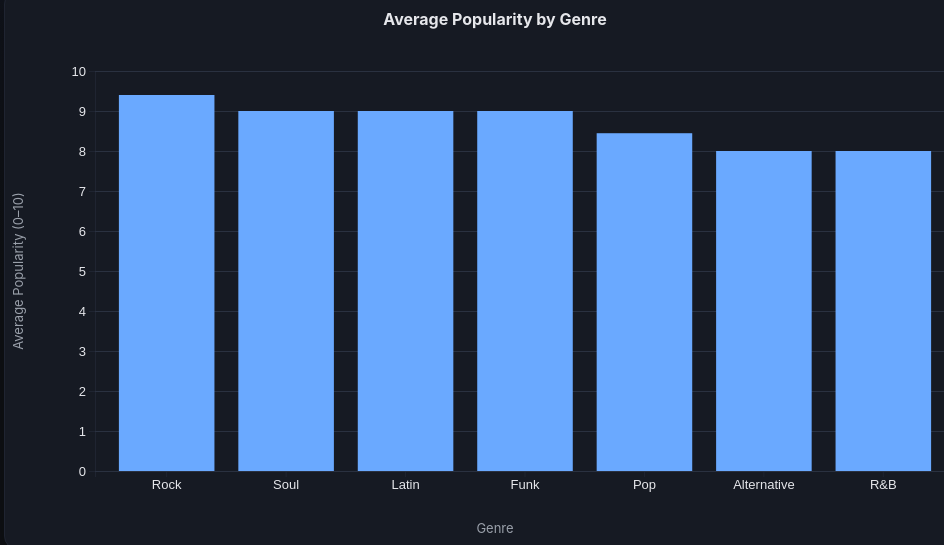
D3 v7 page, settled after 480 driven frames (8 s of simulated time); the page loaded 1 data file(s).


// ── js/bar.js
const WIDTH = 980, HEIGHT = 560;
const M = { top: 80, right: 30, bottom: 80, left: 90 };
const innerW = WIDTH - M.left - M.right;
const innerH = HEIGHT - M.top - M.bottom;

const svg = d3.select("#chart").append("svg")
  .attr("width", WIDTH).attr("height", HEIGHT);

const g = svg.append("g").attr("transform", `translate(${M.left},${M.top})`);

d3.csv("data/songs_dataset_lohith.csv", d3.autoType).then(rows => { rows.forEach(d=>{d.popularity=+d.popularity;});
  // group by genre → average popularity
  const grouped = d3.rollups(
    rows,
    v => d3.mean(v, d => d.popularity),
    d => d.genre
  ).map(([genre, avgPop]) => ({ genre, avgPop }));

  // sort high → low
  grouped.sort((a,b) => d3.descending(a.avgPop, b.avgPop));

  const x = d3.scaleBand()
    .domain(grouped.map(d => d.genre))
    .range([0, innerW]).padding(0.2);

  const y = d3.scaleLinear()
    .domain([0, d3.max(grouped, d => d.avgPop)]).nice()
    .range([innerH, 0]);

  // axes
  g.append("g").attr("class","axis")
    .attr("transform", `translate(0,${innerH})`)
    .call(d3.axisBottom(x));
  g.append("g").attr("class","axis")
    .call(d3.axisLeft(y).ticks(10));

  // gridlines
  g.append("g").attr("class","grid")
    .call(d3.axisLeft(y).tickSize(-innerW).tickFormat(""));

  // bars (marks)
  g.selectAll(".bar").data(grouped).join("rect")
    .attr("class","bar")
    .attr("x", d => x(d.genre))
    .attr("y", d => y(d.avgPop))
    .attr("width", x.bandwidth())
    .attr("height", d => innerH - y(d.avgPop));

  // title & labels
  svg.append("text").attr("class","title")
    .attr("x", WIDTH/2).attr("y", 34)
    .attr("text-anchor","middle")
    .text("Average Popularity by Genre");

  svg.append("text").attr("class","label")
    .attr("x", WIDTH/2).attr("y", HEIGHT - 18)
    .attr("text-anchor","middle")
    .text("Genre");

  svg.append("text").attr("class","label")
    .attr("transform", `translate(18, ${HEIGHT/2}) rotate(-90)`)
    .attr("text-anchor","middle")
    .text("Average Popularity (0–10)");

  console.log("Bar Chart ready.");
});


### data: data/songs_dataset_lohith.csv
title, artist, genre, year, duration_sec, popularity
Let It Be, The Beatles, Rock, 1970, 243, 9
Shape of You, Ed Sheeran, Pop, 2017, 233, 8
Blinding Lights, The Weeknd, Pop, 2020, 200, 10
Rolling in the Deep, Adele, Soul, 2010, 228, 9
Levitating, Dua Lipa, Pop, 2020, 203, 8
Smells Like Teen Spirit, Nirvana, Rock, 1991, 301, 10
Despacito, Luis Fonsi, Latin, 2017, 229, 9
Bad Guy, Billie Eilish, Alternative, 2019, 194, 8
Bohemian Rhapsody, Queen, Rock, 1975, 355, 10
Uptown Funk, Mark Ronson feat. Bruno Mars, Funk, 2014, 270, 9
Viva La Vida, Coldplay, Pop, 2008, 242, 8
Perfect, Ed Sheeran, Pop, 2017, 263, 9
Peaches, Justin Bieber, R&B, 2021, 198, 8
Someone Like You, Adele, Soul, 2011, 285, 9
Counting Stars, OneRepublic, Pop, 2013, 257, 8
Believer, Imagine Dragons, Rock, 2017, 204, 9
Bad Habits, Ed Sheeran, Pop, 2021, 231, 8
Can't Stop, Red Hot Chili Peppers, Rock, 2002, 269, 9
Senorita, Shawn Mendes & Camila Cabello, Pop, 2019, 191, 8
Stay, The Kid LAROI & Justin Bieber, Pop, 2021, 141, 9